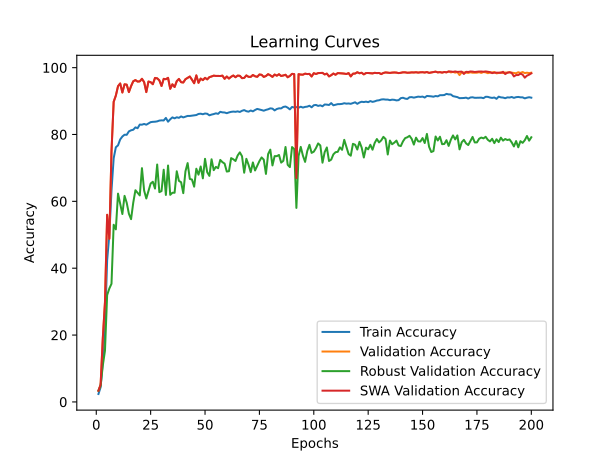

Source data for this figure (header and first rows):
time; train_accuracy; train_loss; valid_accuracy; valid_loss; valid_accuracy_robust; valid_accuracy_swa; valid_accuracy_robust_swa
118,3551; 2,3708; 0,6155; 3,3539; 0,5490; 3,3621; 3,3539; 3,3621
230,7210; 4,4029; 0,5780; 5,1690; 0,4600; 4,8103; 5,1690; 4,8103
337,7526; 12,0906; 0,5304; 18,9794; 0,3348; 10,8793; 18,9794; 10,8793
444,2790; 22,5931; 0,4868; 29,7909; 0,3052; 15,3103; 29,7909; 15,3103
545,9245; 42,3714; 0,4470; 55,9779; 0,2223; 31,9655; 55,9779; 31,9655
672,3133; 49,9309; 0,4269; 48,7965; 0,2129; 33,9138; 48,7965; 33,9138
783,6401; 63,2448; 0,4085; 74,9573; 0,1813; 35,3448; 74,9573; 35,3448
881,5002; 72,8956; 0,3916; 89,7803; 0,1344; 53,0000; 89,7803; 53,0000
974,3042; 76,1805; 0,3840; 91,6349; 0,1195; 51,6207; 91,6349; 51,6207
1064,0805; 76,7559; 0,3816; 94,4496; 0,1300; 62,3103; 94,4496; 62,3103
1184,3713; 78,5249; 0,3777; 95,2650; 0,1170; 59,2759; 95,2650; 59,2759
1285,2448; 79,3996; 0,3757; 92,5687; 0,1150; 56,2069; 92,5687; 56,2069
1389,0010; 79,9323; 0,3739; 95,0151; 0,1138; 61,6379; 95,0151; 61,6379
1487,4479; 79,9092; 0,3732; 94,9099; 0,1103; 59,5517; 94,9099; 59,5517
1608,3092; 80,9319; 0,3704; 92,6871; 0,1215; 56,2759; 92,6871; 56,2759
1715,4284; 81,2574; 0,3696; 94,4759; 0,1002; 54,6724; 94,4759; 54,6724
1820,7112; 81,4251; 0,3695; 95,9227; 0,0919; 59,6034; 95,9227; 59,6034
1915,7306; 82,1321; 0,3680; 96,2778; 0,0928; 63,3276; 96,2778; 63,3276
2025,9100; 81,8789; 0,3674; 95,8306; 0,1008; 62,5690; 95,8306; 62,5690
2132,7135; 82,9672; 0,3652; 95,8964; 0,0946; 61,7759; 95,8964; 61,7759
2232,1714; 82,9409; 0,3651; 96,6592; 0,0961; 69,9310; 96,6592; 69,9310
2342,2685; 83,1547; 0,3642; 95,6728; 0,0944; 63,2241; 95,6728; 63,2241
2448,3471; 82,9278; 0,3649; 92,6871; 0,1110; 60,8621; 92,6871; 60,8621
2552,1555; 83,2928; 0,3638; 95,8437; 0,0979; 63,0517; 95,8437; 63,0517
2649,2084; 83,6906; 0,3634; 95,6596; 0,1015; 65,3276; 95,6596; 65,3276
2750,5306; 83,7893; 0,3632; 95,0414; 0,0913; 65,8621; 95,0414; 65,8621
2869,5644; 83,8222; 0,3626; 96,9223; 0,0860; 63,8276; 96,9223; 63,8276
2990,7501; 83,9274; 0,3628; 96,8039; 0,0919; 71,0172; 96,8039; 71,0172
3087,6592; 84,1609; 0,3618; 96,1989; 0,0888; 62,7586; 96,1989; 62,7586
3184,3561; 84,2332; 0,3617; 94,5153; 0,1124; 63,0690; 94,5153; 63,0690
3301,2628; 84,2003; 0,3614; 96,6461; 0,0824; 69,4655; 96,6461; 69,4655
3424,7565; 84,9599; 0,3603; 96,5408; 0,0860; 61,9138; 96,5408; 61,9138
3524,4570; 83,8288; 0,3617; 96,9486; 0,0810; 70,7241; 96,9486; 70,7241
3621,7674; 84,5456; 0,3605; 93,6735; 0,0966; 61,9483; 93,6735; 61,9483
3722,9711; 85,1243; 0,3596; 95,0151; 0,0957; 62,5690; 95,0151; 62,5690
3851,5008; 84,8284; 0,3602; 94,1997; 0,1005; 62,5690; 94,1997; 62,5690
3964,6237; 85,1506; 0,3593; 95,9490; 0,0942; 69,0000; 95,9490; 69,0000
4066,0749; 84,9796; 0,3598; 96,6198; 0,0902; 66,1207; 96,6198; 66,1207
4170,4019; 85,4071; 0,3588; 95,6465; 0,0879; 65,7241; 95,6465; 65,7241
4281,3333; 85,1079; 0,3595; 95,5544; 0,0941; 62,4483; 95,5544; 62,4483
4405,2188; 85,3117; 0,3590; 96,5408; 0,0958; 68,9828; 96,5408; 68,9828
4508,4325; 85,5550; 0,3584; 96,9354; 0,0880; 71,4483; 96,9354; 71,4483
4605,6570; 85,5485; 0,3582; 97,3432; 0,0806; 66,7069; 97,3432; 66,7069
4697,0950; 85,6537; 0,3582; 96,3962; 0,0837; 66,5172; 96,3962; 66,5172
4821,8086; 85,7490; 0,3576; 95,3308; 0,0906; 64,3966; 95,3308; 64,3966
4948,2798; 85,8214; 0,3578; 97,6851; 0,0859; 69,7586; 97,6851; 69,7586
5044,1541; 86,1502; 0,3572; 95,4623; 0,0858; 67,9828; 95,4623; 67,9828
5147,4025; 86,2225; 0,3566; 96,7250; 0,0828; 70,4310; 96,7250; 70,4310
5249,2423; 86,0581; 0,3572; 96,2646; 0,0872; 66,8793; 96,2646; 66,8793
5369,1178; 86,2784; 0,3569; 96,9486; 0,0798; 72,7241; 96,9486; 72,7241
5483,9712; 86,1995; 0,3567; 96,4882; 0,0847; 68,7069; 96,4882; 68,7069
5587,8544; 85,7392; 0,3577; 97,1590; 0,0794; 67,6207; 97,1590; 67,6207
5686,9471; 85,9562; 0,3570; 97,3563; 0,0753; 72,5862; 97,3563; 72,5862
5794,9376; 86,1140; 0,3568; 97,6062; 0,0784; 69,3276; 97,6062; 69,3276
5922,1242; 86,3311; 0,3562; 97,5141; 0,0889; 70,3103; 97,5141; 70,3103
6048,4889; 86,1798; 0,3562; 97,5273; 0,0825; 69,9138; 97,5273; 69,9138
6152,7132; 86,7815; 0,3553; 97,4878; 0,0838; 72,3966; 97,4878; 72,3966
6260,2260; 86,6237; 0,3559; 97,6062; 0,0812; 71,7241; 97,6062; 71,7241
6376,8304; 86,5842; 0,3558; 96,6592; 0,0822; 71,2931; 96,6592; 71,2931
6497,1015; 86,3738; 0,3559; 97,3432; 0,0876; 68,9138; 97,3432; 68,9138
... 140 more rows
